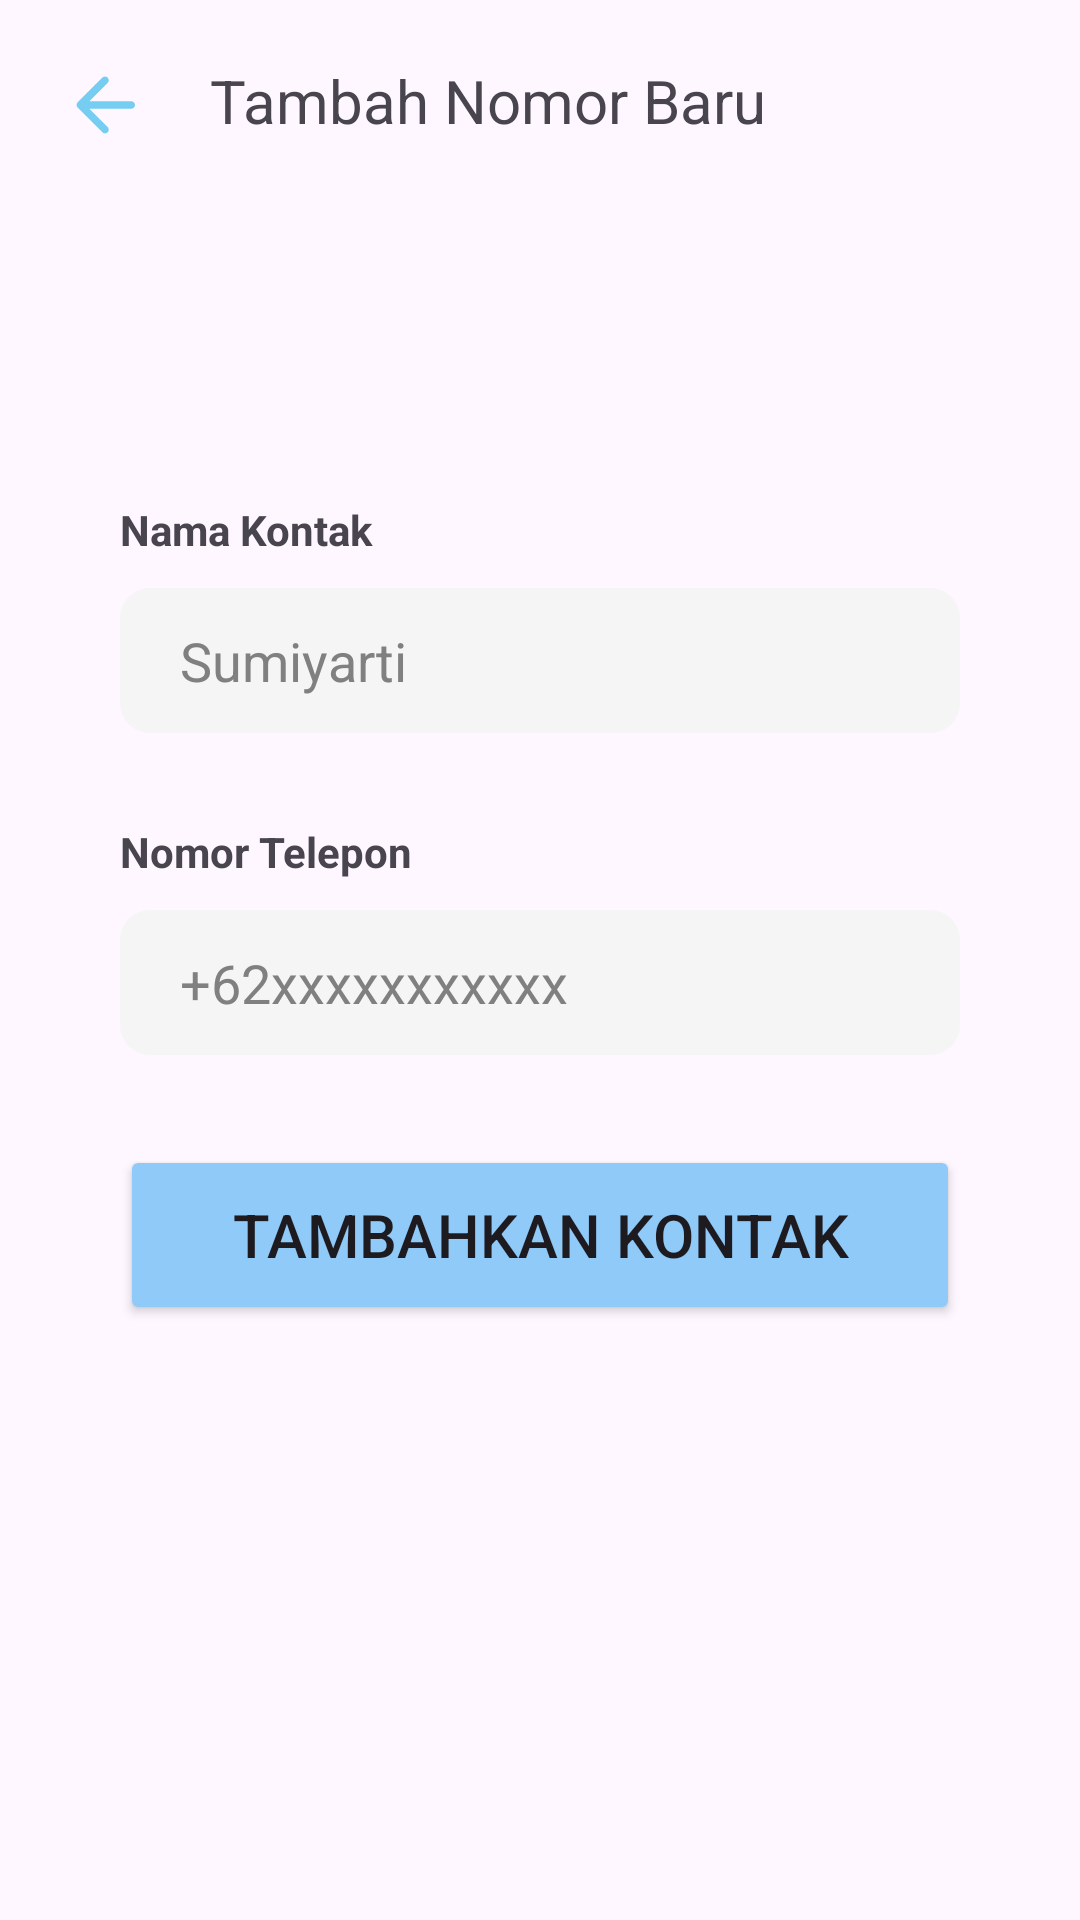

Reconstruct the res/layout file that produces this screen, plus the resources it refers to.
<!-- AndroidManifest.xml: application theme Theme.ElderEase -->
<!-- res/layout/activity_add_contact.xml -->
<?xml version="1.0" encoding="utf-8"?>
<androidx.constraintlayout.widget.ConstraintLayout xmlns:android="http://schemas.android.com/apk/res/android"
    xmlns:app="http://schemas.android.com/apk/res-auto"
    xmlns:tools="http://schemas.android.com/tools"
    android:id="@+id/dailyWordCL"
    android:layout_width="match_parent"
    android:layout_height="match_parent"
    tools:context=".AddContactActivity">

    <ImageView
        android:id="@+id/ecallBackIV"
        android:layout_width="30dp"
        android:layout_height="30dp"
        android:layout_marginStart="20dp"
        android:layout_marginTop="20dp"
        app:layout_constraintStart_toStartOf="parent"
        app:layout_constraintTop_toTopOf="parent"
        app:srcCompat="@drawable/round_arrow_back_24" />

    <TextView
        android:id="@+id/ecallTitleTV"
        android:layout_width="wrap_content"
        android:layout_height="wrap_content"
        android:layout_marginStart="20dp"
        android:layout_marginTop="20dp"
        android:text="Tambah Nomor Baru"
        android:textSize="20sp"
        app:layout_constraintStart_toEndOf="@+id/ecallBackIV"
        app:layout_constraintTop_toTopOf="parent" />

    <EditText
        android:id="@+id/addContactNameET"
        android:layout_width="0dp"
        android:layout_height="wrap_content"
        android:layout_marginStart="40dp"
        android:layout_marginTop="10dp"
        android:layout_marginEnd="40dp"
        android:background="@drawable/edittext_background"
        android:drawableStart="@drawable/outline_person_24"
        android:drawablePadding="10dp"
        android:hint="Sumiyarti"
        android:inputType="text"
        android:paddingVertical="12dp"
        android:paddingHorizontal="20dp"
        android:textColor="#000"
        android:textColorHint="#808080"
        app:layout_constraintEnd_toEndOf="parent"
        app:layout_constraintStart_toStartOf="parent"
        app:layout_constraintTop_toBottomOf="@+id/addContactNameTV" />

    <TextView
        android:id="@+id/addContactNameTV"
        android:layout_width="wrap_content"
        android:layout_height="wrap_content"
        android:layout_marginStart="40dp"
        android:layout_marginTop="120dp"
        android:text="Nama Kontak"
        android:textStyle="bold"
        app:layout_constraintStart_toStartOf="parent"
        app:layout_constraintTop_toBottomOf="@+id/ecallTitleTV" />

    <TextView
        android:id="@+id/addContactPhoneNumTV"
        android:layout_width="wrap_content"
        android:layout_height="wrap_content"
        android:layout_marginStart="40dp"
        android:layout_marginTop="30dp"
        android:text="Nomor Telepon"
        android:textStyle="bold"
        app:layout_constraintStart_toStartOf="parent"
        app:layout_constraintTop_toBottomOf="@+id/addContactNameET" />

    <EditText
        android:id="@+id/addContactPhoneNumET"
        android:layout_width="0dp"
        android:layout_height="wrap_content"
        android:layout_marginStart="40dp"
        android:layout_marginTop="10dp"
        android:layout_marginEnd="40dp"
        android:background="@drawable/edittext_background"
        android:drawableStart="@drawable/outline_local_phone_24"
        android:drawablePadding="10dp"
        android:hint="+62xxxxxxxxxxx"
        android:inputType="phone"
        android:paddingVertical="12dp"
        android:paddingHorizontal="20dp"
        android:textColor="#000"
        android:textColorHint="#808080"
        app:layout_constraintEnd_toEndOf="parent"
        app:layout_constraintStart_toStartOf="parent"
        app:layout_constraintTop_toBottomOf="@+id/addContactPhoneNumTV" />

    <Button
        android:id="@+id/addContactBtn"
        android:layout_width="0dp"
        android:layout_height="60dp"
        android:layout_marginStart="40dp"
        android:layout_marginTop="30dp"
        android:layout_marginEnd="40dp"
        android:backgroundTint="#90CAF9"
        android:text="Tambahkan Kontak"
        android:textSize="20sp"
        app:cornerRadius = "10dp"
        app:layout_constraintEnd_toEndOf="parent"
        app:layout_constraintStart_toStartOf="parent"
        app:layout_constraintTop_toBottomOf="@+id/addContactPhoneNumET" />

</androidx.constraintlayout.widget.ConstraintLayout>
<!-- resources referenced by this layout -->
<resources>
  <!-- drawable edittext_background (drawable) -->
  <?xml version="1.0" encoding="utf-8"?>
  <shape xmlns:android="http://schemas.android.com/apk/res/android">
      <solid android:color="#F5F5F5" /> 
      <corners android:radius="10dp" /> 
  </shape>
  <!-- drawable round_arrow_back_24 (drawable) -->
  <vector xmlns:android="http://schemas.android.com/apk/res/android" android:autoMirrored="true" android:height="24dp" android:tint="#76CDF2" android:viewportHeight="24" android:viewportWidth="24" android:width="24dp">
        
      <path android:fillColor="@android:color/white" android:pathData="M19,11H7.83l4.88,-4.88c0.39,-0.39 0.39,-1.03 0,-1.42 -0.39,-0.39 -1.02,-0.39 -1.41,0l-6.59,6.59c-0.39,0.39 -0.39,1.02 0,1.41l6.59,6.59c0.39,0.39 1.02,0.39 1.41,0 0.39,-0.39 0.39,-1.02 0,-1.41L7.83,13H19c0.55,0 1,-0.45 1,-1s-0.45,-1 -1,-1z"/>
      
  </vector>
  <style name="Theme.ElderEase" parent="Base.Theme.ElderEase" />
  <style name="Base.Theme.ElderEase" parent="Theme.Material3.DayNight.NoActionBar">
          
          
      </style>
</resources>
